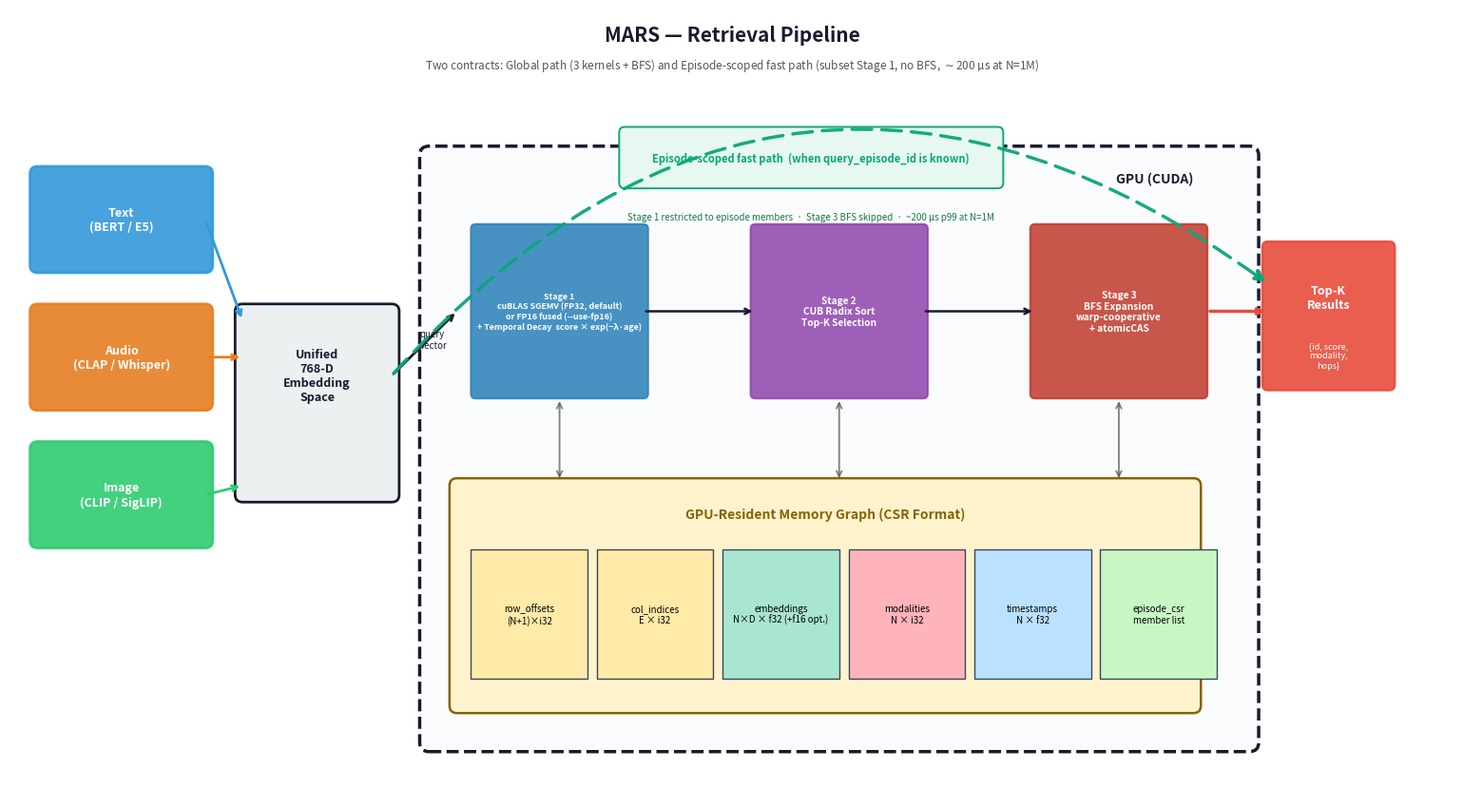

This figure's Python source: (Note: this script raises an exception after producing the figure.)
#!/usr/bin/env python3
"""
Generates publication-quality diagrams for the paper:
  diag_pipeline.png          — full retrieval pipeline architecture
  diag_graph.png             — multimodal NSN graph with cross-modal bridges
  diag_kernels.png           — CUDA kernel dataflow & warp organization
  diag_benchmark.png         — per-stage timing chart (measured GPU)
  diag_scaling.png           — latency vs corpus size with budget lines
  diag_sustained.png         — sustained vs short-run benchmark comparison
  diag_wallclock.png         — wall-clock vs GPU kernel overhead breakdown
  diag_opt_history.png       — optimization progression
  diag_large_scaling.png     — large corpus scaling (50K-1M)
  diag_fp16_comparison.png   — FP32 vs FP16 vs FP16+Graph
  diag_faiss_comparison.png  — FAISS/CAGRA vs MARS comparison
"""
import json
import math
import numpy as np
import matplotlib
matplotlib.use("Agg")
import matplotlib.pyplot as plt
import matplotlib.patches as mpatches
from matplotlib.patches import FancyBboxPatch, FancyArrowPatch, Circle, Rectangle
from matplotlib.lines import Line2D

plt.rcParams.update({
    "font.family": "sans-serif",
    "font.size": 10,
    "figure.dpi": 180,
})

# ─── Color palette ──────────────────────────────────────────────
C_TEXT  = "#3498db"   # blue
C_AUDIO = "#e67e22"   # orange
C_IMAGE = "#2ecc71"   # green
C_HUB   = "#9b59b6"   # purple
C_GPU   = "#1a1a2e"   # near-black
C_ACCENT = "#e74c3c"  # red
C_BG    = "#f8f9fa"

# ════════════════════════════════════════════════════════════════
#  DIAGRAM 1: FULL PIPELINE ARCHITECTURE
# ════════════════════════════════════════════════════════════════
def make_pipeline():
    fig, ax = plt.subplots(figsize=(15.5, 8.6))
    ax.set_xlim(0, 15.5)
    ax.set_ylim(0, 8.6)
    ax.axis("off")

    ax.set_facecolor(C_BG)
    fig.patch.set_facecolor("white")

    # ── Title ──
    ax.text(7.75, 8.25, "MARS — Retrieval Pipeline",
            fontsize=15, fontweight="bold", ha="center", color=C_GPU)
    ax.text(7.75, 7.95,
            "Two contracts: Global path (3 kernels + BFS) and "
            "Episode-scoped fast path (subset Stage 1, no BFS, ${\\sim}$200 µs at N=1M)",
            fontsize=8.5, ha="center", color="#555", style="italic")

    # ── Input modality encoders (left) ──
    encoders = [
        (0.3, 5.8, "Text\n(BERT / E5)",   C_TEXT),
        (0.3, 4.3, "Audio\n(CLAP / Whisper)", C_AUDIO),
        (0.3, 2.8, "Image\n(CLIP / SigLIP)",  C_IMAGE),
    ]
    for x, y, label, color in encoders:
        box = FancyBboxPatch((x, y), 1.8, 1.0,
                              boxstyle="round,pad=0.08",
                              facecolor=color, edgecolor=color,
                              linewidth=2, alpha=0.9)
        ax.add_patch(box)
        ax.text(x + 0.9, y + 0.5, label, ha="center", va="center",
                fontsize=9, fontweight="bold", color="white")

    # Unified embedding space
    ax.add_patch(FancyBboxPatch((2.5, 3.3), 1.6, 2.0,
                  boxstyle="round,pad=0.08",
                  facecolor="#ecf0f1", edgecolor=C_GPU, linewidth=2))
    ax.text(3.3, 4.6, "Unified\n768-D\nEmbedding\nSpace",
            ha="center", va="center", fontsize=9, fontweight="bold", color=C_GPU)

    # Arrows encoders → embedding space (all land on the box's vertical span)
    embed_mid_y = 4.3  # vertical center of embedding box
    embed_top   = 5.3
    embed_bot   = 3.3
    for _, y, _, color in encoders:
        src_y = y + 0.5
        # Clamp destination to the embedding box's vertical extent
        dst_y = max(embed_bot + 0.1, min(embed_top - 0.1, src_y))
        ax.annotate("", xy=(2.5, dst_y), xytext=(2.1, src_y),
                    arrowprops=dict(arrowstyle="->", color=color, lw=2))

    # ── GPU boundary ──
    gpu_box = FancyBboxPatch((4.5, 0.6), 8.8, 6.4,
                              boxstyle="round,pad=0.1",
                              facecolor="#fafbfc", edgecolor=C_GPU,
                              linewidth=2.5, linestyle="--")
    ax.add_patch(gpu_box)
    ax.text(12.7, 6.75, "GPU (CUDA)", ha="right", va="center",
            fontsize=10, fontweight="bold", color=C_GPU,
            style="italic")

    # ── Three kernel stages (inside GPU box) ──
    stages = [
        (5.0, 5.2, "Stage 1\ncuBLAS SGEMV (FP32, default)\nor FP16 fused (--use-fp16)\n+ Temporal Decay  score × exp(−λ·age)", "#2980b9"),
        (8.0, 5.2, "Stage 2\nCUB Radix Sort\nTop-K Selection",                        "#8e44ad"),
        (11.0, 5.2, "Stage 3\nBFS Expansion\nwarp-cooperative\n+ atomicCAS",           "#c0392b"),
    ]
    for i, (x, y, label, color) in enumerate(stages):
        box = FancyBboxPatch((x, y - 0.8), 1.8, 1.8,
                              boxstyle="round,pad=0.05",
                              facecolor=color, edgecolor=color,
                              linewidth=1.5, alpha=0.85)
        ax.add_patch(box)
        # Stage-1 label is denser; render at smaller font
        font_sz = 6.4 if i == 0 else 7.3
        ax.text(x + 0.9, y + 0.1, label, ha="center", va="center",
                fontsize=font_sz, fontweight="bold", color="white")
        if i < len(stages) - 1:
            ax.annotate("", xy=(stages[i+1][0], y + 0.1),
                        xytext=(x + 1.8, y + 0.1),
                        arrowprops=dict(arrowstyle="->", color=C_GPU, lw=1.8))

    # From embedding space into first kernel
    ax.annotate("", xy=(4.8, 5.3), xytext=(4.1, 4.6),
                arrowprops=dict(arrowstyle="->", color=C_GPU, lw=2))
    ax.text(4.4, 4.9, "query\nvector", fontsize=7, color=C_GPU, style="italic")

    # ── Episode-scoped fast path ──
    # Green arc: query vector → (over the kernels) → directly to output box
    from matplotlib.patches import FancyArrowPatch as _Arrow
    ep_arrow = _Arrow((4.1, 4.6), (13.5, 5.6),
                      connectionstyle="arc3,rad=-0.45",
                      arrowstyle="-|>",
                      mutation_scale=18, lw=2.5,
                      linestyle=(0, (6, 3)),
                      color="#0CA678", alpha=0.95, zorder=5)
    ax.add_patch(ep_arrow)
    # Label box on the arc (above the kernels)
    ep_label = FancyBboxPatch((6.6, 6.7), 4.0, 0.55,
                              boxstyle="round,pad=0.06",
                              facecolor="#E6F8F0", edgecolor="#0CA678",
                              linewidth=1.4)
    ax.add_patch(ep_label)
    ax.text(8.6, 6.97,
            "Episode-scoped fast path  (when query_episode_id is known)",
            ha="center", va="center", fontsize=8, fontweight="bold",
            color="#0CA678")
    ax.text(8.6, 6.33,
            "Stage 1 restricted to episode members  ·  Stage 3 BFS skipped  ·  ~200 µs p99 at N=1M",
            ha="center", va="center", fontsize=7, color="#1B7A41",
            style="italic")

    # ── GPU-resident memory graph (bottom inside GPU) ──
    mem_box = FancyBboxPatch((4.8, 1.0), 7.9, 2.4,
                              boxstyle="round,pad=0.08",
                              facecolor="#fff3cd", edgecolor="#856404",
                              linewidth=1.8)
    ax.add_patch(mem_box)
    ax.text(8.75, 3.05, "GPU-Resident Memory Graph (CSR Format)",
            ha="center", fontsize=10, fontweight="bold", color="#856404")

    # CSR components — includes episode CSR (drives episode-scoped fast path)
    csr_items = [
        (4.95, 1.3, "row_offsets\n(N+1)×i32",            "#ffeaa7"),
        (6.30, 1.3, "col_indices\nE × i32",              "#ffeaa7"),
        (7.65, 1.3, "embeddings\nN×D × f32 (+f16 opt.)", "#a8e6cf"),
        (9.00, 1.3, "modalities\nN × i32",               "#ffb3ba"),
        (10.35, 1.3, "timestamps\nN × f32",              "#bae1ff"),
        (11.70, 1.3, "episode_csr\nmember list",         "#c8f7c5"),
    ]
    for x, y, label, color in csr_items:
        box = Rectangle((x, y), 1.25, 1.4, facecolor=color,
                        edgecolor="#34495e", linewidth=1)
        ax.add_patch(box)
        ax.text(x + 0.625, y + 0.7, label, ha="center", va="center",
                fontsize=7.0)

    # Arrows from kernels down to memory graph
    for x, _, _, color in stages:
        ax.annotate("", xy=(x + 0.9, 3.45), xytext=(x + 0.9, 4.35),
                    arrowprops=dict(arrowstyle="<->", color="#555555", lw=1.4, alpha=0.7))

    # ── Output (right, outside GPU box) ──
    out_x = 13.5
    out_box = FancyBboxPatch((out_x, 4.5), 1.3, 1.5,
                              boxstyle="round,pad=0.06",
                              facecolor=C_ACCENT, edgecolor=C_ACCENT,
                              linewidth=1.8, alpha=0.9)
    ax.add_patch(out_box)
    ax.text(out_x + 0.65, 5.45, "Top-K\nResults",
            ha="center", va="center", fontsize=9,
            fontweight="bold", color="white")
    ax.text(out_x + 0.65, 4.82, "{id, score,\nmodality,\nhops}",
            ha="center", va="center", fontsize=6.5,
            style="italic", color="white")
    # Arrow from last kernel's right edge to results box
    k4_right = stages[-1][0] + 1.8  # 11.4 + 1.8 = 13.2
    ax.annotate("", xy=(out_x, 5.3), xytext=(k4_right + 0.05, 5.3),
                arrowprops=dict(arrowstyle="-|>", color=C_ACCENT, lw=2.5))

    plt.tight_layout()
    import os
    outdir = os.path.join(os.path.dirname(__file__), "..", "docs")
    plt.savefig(os.path.join(outdir, "diag_pipeline.png"),
                bbox_inches="tight", facecolor="white")
    plt.close()
    print("  ✓ diag_pipeline.png")


# ════════════════════════════════════════════════════════════════
#  DIAGRAM 2: MULTIMODAL GRAPH WITH CROSS-MODAL BRIDGES
# ════════════════════════════════════════════════════════════════
def make_graph():
    fig, ax = plt.subplots(figsize=(12, 9))
    ax.set_xlim(-1.3, 1.3)
    ax.set_ylim(-1.35, 1.35)
    ax.set_aspect("equal")
    ax.axis("off")
    fig.patch.set_facecolor("white")

    ax.text(0, 1.25, "Multimodal Neural Shortcut Network",
            fontsize=15, fontweight="bold", ha="center", color=C_GPU)
    ax.text(0, 1.15, "Ring lattice + skip connections + hubs + cross-modal bridges",
            fontsize=9, ha="center", color="#666", style="italic")

    # 30 nodes placed on a ring, split across modalities
    N = 30
    n_text, n_audio, n_image = 12, 9, 9
    angles = np.linspace(np.pi / 2, np.pi / 2 - 2 * np.pi, N, endpoint=False)
    R = 0.85
    pos = np.array([[R * np.cos(a), R * np.sin(a)] for a in angles])
    mods = ([0] * n_text) + ([1] * n_audio) + ([2] * n_image)
    np.random.seed(3)
    # Shuffle modality labels a bit so we see mixed modalities around the ring
    # but keep clusters
    colors_map = {0: C_TEXT, 1: C_AUDIO, 2: C_IMAGE}

    # ── Edges ──
    def draw_edge(i, j, color, lw=0.8, alpha=0.45, zorder=1, curve=0.0):
        if curve == 0:
            ax.plot([pos[i, 0], pos[j, 0]], [pos[i, 1], pos[j, 1]],
                    color=color, lw=lw, alpha=alpha, zorder=zorder)
        else:
            arr = FancyArrowPatch(pos[i], pos[j],
                                  connectionstyle=f"arc3,rad={curve}",
                                  arrowstyle="-", color=color,
                                  lw=lw, alpha=alpha, zorder=zorder)
            ax.add_patch(arr)

    # Ring (local neighbors k/2 = 3)
    for i in range(N):
        for j in (1, 2, 3):
            draw_edge(i, (i + j) % N, "#95a5a6", lw=0.7, alpha=0.5)

    # Skip connections (powers of 2)
    for lvl in range(2, 5):
        step = 1 << lvl
        for i in range(0, N, step):
            draw_edge(i, (i + step) % N, "#3498db",
                      lw=1.3, alpha=0.55, zorder=2, curve=0.22)

    # Hub nodes at sqrt(N) ≈ 5
    hubs = list(range(0, N, 5))
    for h in hubs:
        for offset in (7, 13, 19):
            t = (h + offset) % N
            draw_edge(h, t, C_HUB, lw=1.1, alpha=0.55, zorder=3, curve=0.4)

    # Cross-modal bridges — each modality group gets 2 bridges to each other
    text_ids  = [i for i in range(N) if mods[i] == 0]
    audio_ids = [i for i in range(N) if mods[i] == 1]
    image_ids = [i for i in range(N) if mods[i] == 2]
    bridges = [
        (text_ids[2], audio_ids[3]),
        (text_ids[5], audio_ids[7]),
        (text_ids[8], image_ids[2]),
        (text_ids[10], image_ids[6]),
        (audio_ids[1], image_ids[4]),
        (audio_ids[5], image_ids[8]),
    ]
    for a, b in bridges:
        draw_edge(a, b, C_ACCENT, lw=2.2, alpha=0.85, zorder=5, curve=0.55)

    # ── Nodes ──
    for i in range(N):
        is_hub = i in hubs
        color = colors_map[mods[i]]
        size = 320 if is_hub else 200
        edge_color = "#f1c40f" if is_hub else "white"
        edge_lw = 2.8 if is_hub else 1.5
        ax.scatter(pos[i, 0], pos[i, 1], s=size, c=color,
                   edgecolors=edge_color, linewidths=edge_lw, zorder=10)
        ax.text(pos[i, 0] * 1.12, pos[i, 1] * 1.12, str(i),
                fontsize=7, ha="center", va="center", color="#333", zorder=11)

    # ── Legend ──
    legend_elements = [
        Line2D([0], [0], marker="o", color="w", label="Text memory",
               markerfacecolor=C_TEXT, markersize=11),
        Line2D([0], [0], marker="o", color="w", label="Audio memory",
               markerfacecolor=C_AUDIO, markersize=11),
        Line2D([0], [0], marker="o", color="w", label="Image memory",
               markerfacecolor=C_IMAGE, markersize=11),
        Line2D([0], [0], marker="o", color="w", label="Hub supernode",
               markerfacecolor="#7f8c8d", markeredgecolor="#f1c40f",
               markeredgewidth=2.5, markersize=13),
        Line2D([0], [0], color="#95a5a6", lw=1.2, label="Ring lattice"),
        Line2D([0], [0], color="#3498db", lw=1.5, label="Skip connection"),
        Line2D([0], [0], color=C_HUB, lw=1.3, label="Hub long-range"),
        Line2D([0], [0], color=C_ACCENT, lw=2.3, label="Cross-modal bridge"),
    ]
    ax.legend(handles=legend_elements, loc="lower center",
              bbox_to_anchor=(0.5, -0.02), ncol=4, fontsize=8,
              frameon=True, facecolor="white", edgecolor="#bdc3c7")

    plt.tight_layout()
    import os
    outdir = os.path.join(os.path.dirname(__file__), "..", "docs")
    plt.savefig(os.path.join(outdir, "diag_graph.png"),
                bbox_inches="tight", facecolor="white")
    plt.close()
    print("  ✓ diag_graph.png")


# ════════════════════════════════════════════════════════════════
#  DIAGRAM 3: CUDA KERNEL DATAFLOW & WARP ORGANIZATION
# ════════════════════════════════════════════════════════════════
def make_kernels():
    fig, ax = plt.subplots(figsize=(14, 9.5))
    ax.set_xlim(0, 14)
    ax.set_ylim(0, 9.5)
    ax.axis("off")
    fig.patch.set_facecolor("white")

    ax.text(7.0, 9.15, "MARS Custom CUDA Kernels — Per-Stage Internals",
            fontsize=15, fontweight="bold", ha="center", color=C_GPU)
    ax.text(7.0, 8.88,
            "Pre-allocated QueryContext  |  Explicit CUDA stream  |  GPU-side seed init",
            fontsize=8.5, ha="center", color="#666", style="italic")
    ax.text(7.0, 8.62,
            "Production default since v0.4: Stage \u2460 is replaced by cuBLAS Sgemv "
            "(or hand-fused FP16, see fig_fp16_crossover); Stages \u2462\u2014\u2464 unchanged",
            fontsize=8, ha="center", color="#1F6FB5", fontweight="bold")

    # ── Kernel 1: Cosine similarity ──
    ax.text(3.2, 8.35, "① Cosine Similarity  (0.017 ms @ N=4K)",
            fontsize=10.5, fontweight="bold", color="#2980b9")
    ax.add_patch(FancyBboxPatch((0.3, 5.4), 6.2, 2.75,
                  boxstyle="round,pad=0.08",
                  facecolor="#e8f4f8", edgecolor="#2980b9", linewidth=1.8))

    for i in range(4):
        for j in range(6):
            x = 0.6 + j * 0.5
            y = 7.3 - i * 0.35
            rect = Rectangle((x, y), 0.42, 0.27,
                             facecolor="#2980b9", alpha=0.85, edgecolor="white")
            ax.add_patch(rect)
    ax.text(0.6, 5.95, "Grid: N blocks", fontsize=8, fontweight="bold", color="#2980b9")
    ax.text(0.6, 5.7, "(one block per memory)", fontsize=7, color="#555")

    ax.text(4.1, 7.65, "Per block:", fontsize=8, color="#333")
    ax.text(4.1, 7.4, "256 threads = 8 warps × 32", fontsize=8, fontweight="bold", color="#333")
    ax.text(4.1, 7.0, "Each thread loads D/256 dims", fontsize=7.5, color="#555")
    ax.text(4.1, 6.75, "→ partial dot product", fontsize=7.5, color="#555")
    ax.text(4.1, 6.50, "→ __shfl_down_sync warp reduce", fontsize=7.5, color="#555")
    ax.text(4.1, 6.25, "→ block-level sum", fontsize=7.5, color="#555")
    ax.text(4.1, 5.92, "→ sim[node_id] = dot(q, emb)", fontsize=7.5, fontweight="bold", color="#2980b9")

    ax.add_patch(Rectangle((0.55, 5.52), 5.7, 0.22, facecolor="#2980b9", alpha=0.3))
    ax.text(3.4, 5.63, "__shfl_down_sync(0xFFFFFFFF, val, offset)",
            fontsize=7.5, ha="center", fontweight="bold", color="#2980b9")

    # ── Kernel 2: Temporal rerank ──
    ax.text(10.5, 8.35, "② Temporal Rerank  (0.008 ms)",
            fontsize=10.5, fontweight="bold", color="#16a085")
    ax.add_patch(FancyBboxPatch((7.0, 7.3), 6.5, 0.85,
                  boxstyle="round,pad=0.06",
                  facecolor="#e8f8f5", edgecolor="#16a085", linewidth=1.8))
    ax.text(10.25, 7.72, "score[i] = sim[i] × exp(−λ · age[i])   |   1 thread per memory   |   O(N)",
            fontsize=7.5, ha="center", fontweight="bold", color="#16a085")

    # ── Kernel 3: Tiled two-pass Top-K ──
    ax.text(10.5, 7.0, "③ Tiled Two-Pass Top-K  (0.41 ms @ N=4K)",
            fontsize=10.5, fontweight="bold", color="#8e44ad")
    ax.add_patch(FancyBboxPatch((7.0, 5.0), 6.5, 1.85,
                  boxstyle="round,pad=0.08",
                  facecolor="#f4ecf7", edgecolor="#8e44ad", linewidth=1.8))

    scores = np.random.default_rng(1).uniform(0.2, 1.0, size=16)
    scores[3] = 0.95; scores[7] = 0.92; scores[11] = 0.88
    for i, s in enumerate(scores):
        x = 7.25 + i * 0.36
        h = 0.35 * s + 0.1
        color = "#e74c3c" if s > 0.85 else "#9b59b6"
        ax.add_patch(Rectangle((x, 6.4), 0.32, h, facecolor=color, alpha=0.85))
    ax.text(10.25, 6.85, "scores[] (length N, partitioned into tiles of 16K)",
            fontsize=7, ha="center", color="#8e44ad", fontweight="bold")

    ax.add_patch(Rectangle((7.4, 5.85), 2.6, 0.42, facecolor="#8e44ad", alpha=0.2,
                            edgecolor="#8e44ad", lw=1))
    ax.text(8.7, 6.06, "Pass 1: per-tile K winners", fontsize=7, ha="center",
            fontweight="bold", color="#8e44ad")
    ax.annotate("", xy=(10.25, 6.06), xytext=(10.05, 6.06),
                arrowprops=dict(arrowstyle="->", color="#8e44ad", lw=1.5))
    ax.add_patch(Rectangle((10.25, 5.85), 2.9, 0.42, facecolor="#e74c3c", alpha=0.2,
                            edgecolor="#c0392b", lw=1))
    ax.text(11.7, 6.06, "Pass 2: merge → final K", fontsize=7, ha="center",
            fontweight="bold", color="#c0392b")

    ax.add_patch(Rectangle((7.8, 5.15), 5.2, 0.55,
                  facecolor="#e74c3c", alpha=0.8, edgecolor="#c0392b", linewidth=1.5))
    ax.text(10.4, 5.42, "TOP-K SEEDS  (K=10)   →   bfs_init_seeds_kernel",
            fontsize=8.5, ha="center", va="center", color="white", fontweight="bold")

    # ── Kernel 4+5: BFS init + expansion ──
    ax.text(7.0, 4.7, "④ GPU-Side BFS Init  +  ⑤ Warp-Cooperative BFS Expansion  (0.085 ms)",
            fontsize=10.5, fontweight="bold", ha="center", color="#c0392b")

    ax.add_patch(FancyBboxPatch((0.3, 0.3), 13.2, 4.1,
                  boxstyle="round,pad=0.08",
                  facecolor="#fdecea", edgecolor="#c0392b", linewidth=1.8))

    # BFS init kernel (new!)
    ax.add_patch(FancyBboxPatch((0.6, 3.3), 4.2, 0.85,
                  boxstyle="round,pad=0.05",
                  facecolor="#f5b041", edgecolor="#e67e22", linewidth=1.5, alpha=0.9))
    ax.text(2.7, 3.85, "bfs_init_seeds_kernel (GPU-side)", fontsize=7.5,
            ha="center", fontweight="bold", color="#7d3c00")
    ax.text(2.7, 3.55, "reads top-K directly on device → populates",
            fontsize=6.5, ha="center", color="#7d3c00")
    ax.text(2.7, 3.35, "frontier[], hop_count[], bfs_score[]",
            fontsize=6.5, ha="center", fontweight="bold", color="#7d3c00")

    ax.annotate("", xy=(5.0, 3.7), xytext=(4.8, 3.7),
                arrowprops=dict(arrowstyle="->", color="#c0392b", lw=2))

    # Frontier nodes
    ax.text(5.3, 4.0, "Frontier:", fontsize=7.5, color="#c0392b", fontweight="bold")
    for i in range(5):
        x = 5.3 + i * 0.55
        ax.add_patch(Circle((x + 0.2, 3.65), 0.2,
                             facecolor="#c0392b", edgecolor="white", lw=1.5))
        ax.text(x + 0.2, 3.65, str(i), fontsize=6, ha="center",
                va="center", color="white", fontweight="bold")

    warp_y = 2.55
    for i in range(5):
        x = 5.3 + i * 0.55 + 0.2
        ax.annotate("", xy=(x, warp_y + 0.35), xytext=(x, 3.42),
                    arrowprops=dict(arrowstyle="->", color="#c0392b", lw=1.2))
        ax.add_patch(Rectangle((x - 0.2, warp_y - 0.15), 0.4, 0.5,
                               facecolor="#c0392b", alpha=0.25,
                               edgecolor="#c0392b", lw=1))
        ax.text(x, warp_y + 0.13, "warp", fontsize=5.5, ha="center",
                color="#c0392b", fontweight="bold")
        ax.text(x, warp_y - 0.05, "32 ln", fontsize=5, ha="center", color="#c0392b")

    ax.text(8.6, 2.7, "each warp's 32 lanes stride through",
            fontsize=7.5, color="#333", style="italic")
    ax.text(8.6, 2.45, "its node's CSR neighbor list",
            fontsize=7.5, color="#333", style="italic")
    ax.text(8.6, 2.15, "for (i = start + lane_id; i < end; i += 32)",
            fontsize=7, color="#333", family="monospace")

    ax.text(0.7, 1.75, "Race-free neighbor claiming:",
            fontsize=7.5, color="#333", fontweight="bold")
    ax.text(0.7, 1.45,
            "  if (atomicCAS(&hop_count[nb], -1, hop+1) == -1) {",
            fontsize=7, family="monospace", color="#2c3e50")
    ax.text(0.7, 1.2,
            "      bfs_score[nb] = max(parent * decay, sim * 0.8);",
            fontsize=7, family="monospace", color="#2c3e50")
    ax.text(0.7, 0.95,
            "      frontier_out[atomicAdd(count, 1)] = nb;",
            fontsize=7, family="monospace", color="#2c3e50")
    ax.text(0.7, 0.7, "  }",
            fontsize=7, family="monospace", color="#2c3e50")

    # Primitives box
    ax.add_patch(FancyBboxPatch((9.5, 0.5), 3.7, 1.55,
                  boxstyle="round,pad=0.06",
                  facecolor="white", edgecolor="#bdc3c7", linewidth=1, alpha=0.9))
    ax.text(11.35, 1.82, "CUDA Primitives Used:", fontsize=7.5,
            ha="center", fontweight="bold", color="#c0392b")
    primitives = [
        "• atomicCAS  (race-free claim)",
        "• atomicAdd  (frontier build)",
        "• __shfl_down_sync  (warp reduce)",
        "• __expf  (temporal decay)",
        "• cudaMemcpyAsync  (H2D query)",
    ]
    for i, prim in enumerate(primitives):
        ax.text(11.35, 1.58 - i * 0.2, prim, fontsize=6.5,
                ha="center", color="#333")

    # Pipeline flow arrows between sections
    ax.annotate("", xy=(7.0, 7.72), xytext=(6.5, 6.8),
                arrowprops=dict(arrowstyle="-|>", color=C_GPU, lw=2, alpha=0.6))
    ax.annotate("", xy=(10.25, 7.25), xytext=(10.25, 6.85),
                arrowprops=dict(arrowstyle="-|>", color=C_GPU, lw=2, alpha=0.6))
    ax.annotate("", xy=(10.4, 5.0), xytext=(10.4, 5.15),
                arrowprops=dict(arrowstyle="-|>", color=C_GPU, lw=2, alpha=0.6))

    fig.subplots_adjust(left=0.02, right=0.98, top=0.98, bottom=0.02)
    import os
    outdir = os.path.join(os.path.dirname(__file__), "..", "docs")
    plt.savefig(os.path.join(outdir, "diag_kernels.png"),
                bbox_inches="tight", facecolor="white")
    plt.close()
    print("  ✓ diag_kernels.png")


# ════════════════════════════════════════════════════════════════
#  DIAGRAM 4: BENCHMARK RESULTS
# ════════════════════════════════════════════════════════════════
def make_benchmark():
    import os
    root = os.path.join(os.path.dirname(__file__), "..")

    measured_path = os.path.join(root, "results", "a100-pcie-40gb-v3", "results.json")
    if not os.path.exists(measured_path):
        measured_path = os.path.join(root, "results", "results.json")
    projected_path = os.path.join(root, "benchmark.json")
    if os.path.exists(measured_path):
        with open(measured_path) as f:
            raw = json.load(f)
        configs = raw["configurations"]
        gpu_name = raw["device"]["name"]
        sizes = [c["N"] for c in configs]
        sim  = [c["avg_latency_ms"]["similarity"] for c in configs]
        rer  = [c["avg_latency_ms"]["rerank"]     for c in configs]
        topk = [c["avg_latency_ms"]["topk"]       for c in configs]
        bfs  = [c["avg_latency_ms"]["bfs"]        for c in configs]
        totals = [c["avg_latency_ms"]["total"]    for c in configs]
        qps_vals = [c["throughput_qps"]           for c in configs]
        label_prefix = f"Measured on {gpu_name}"
        y_label = f"Measured Latency (ms, {gpu_name})"
    else:
        with open(projected_path) as f:
            results = json.load(f)
        sizes  = [r["N"] for r in results]
        sim    = [r["gpu_est"]["similarity"] for r in results]
        rer    = [r["gpu_est"]["rerank"]     for r in results]
        topk   = [r["gpu_est"]["topk"]       for r in results]
        bfs    = [r["gpu_est"]["bfs"]        for r in results]
        totals = [r["gpu_est"]["total"]      for r in results]
        qps_vals = [1000.0 / t for t in totals]
        label_prefix = "Projected (A100)"
        y_label = "Projected GPU Latency (ms, A100)"

    fig, axes = plt.subplots(1, 2, figsize=(13, 5.5))
    fig.patch.set_facecolor("white")

    ax = axes[0]
    x = np.arange(len(sizes))
    width = 0.6
    ax.bar(x, sim,  width, label="Cosine Similarity", color="#2980b9")
    ax.bar(x, rer,  width, bottom=sim, label="Temporal Rerank", color="#16a085")
    bot2 = [a + b for a, b in zip(sim, rer)]
    ax.bar(x, topk, width, bottom=bot2, label="Top-K Selection", color="#8e44ad")
    bot3 = [a + b for a, b in zip(bot2, topk)]
    ax.bar(x, bfs,  width, bottom=bot3, label="BFS Expansion", color="#c0392b")

    ax.set_xticks(x)
    ax.set_xticklabels([f"{s:,}" for s in sizes])
    ax.set_xlabel("Memory Corpus Size (nodes)")
    ax.set_ylabel(y_label)
    ax.set_title("Per-Stage Pipeline Latency", fontweight="bold")
    ax.legend(loc="upper left", fontsize=8, framealpha=0.95)
    ax.grid(axis="y", alpha=0.3)
    ax.set_axisbelow(True)

    for i, t in enumerate(totals):
        ax.text(i, t + max(totals) * 0.02, f"{t:.2f}ms",
                ha="center", fontsize=8, fontweight="bold", color="#333")

    ax = axes[1]
    bars = ax.bar(x, qps_vals, width, color="#1a1a2e",
                  edgecolor="#f1c40f", linewidth=1.5)
    ax.set_xticks(x)
    ax.set_xticklabels([f"{s:,}" for s in sizes])
    ax.set_xlabel("Memory Corpus Size (nodes)")
    ax.set_ylabel("Throughput (queries / second)")
    ax.set_title("Retrieval Throughput", fontweight="bold")
    ax.grid(axis="y", alpha=0.3)
    ax.set_axisbelow(True)

    for i, q in enumerate(qps_vals):
        ax.text(i, q + max(qps_vals) * 0.015, f"{int(q):,}",
                ha="center", fontsize=9, fontweight="bold", color="#c0392b")

    plt.tight_layout()
    outdir = os.path.join(os.path.dirname(__file__), "..", "docs")
    plt.savefig(os.path.join(outdir, "diag_benchmark.png"),
                bbox_inches="tight", facecolor="white")
    plt.close()
    print("  ✓ diag_benchmark.png")


# ════════════════════════════════════════════════════════════════
#  DIAGRAM 5: SCALING SWEEP — LATENCY VS CORPUS SIZE
# ════════════════════════════════════════════════════════════════
def make_scaling():
    import os
    root = os.path.join(os.path.dirname(__file__), "..")
    results_dir = os.path.join(root, "results", "a100-pcie-40gb-v3")
    if not os.path.isdir(results_dir):
        results_dir = os.path.join(root, "results")

    corpus_sizes = [1000, 5000, 10000, 20000, 50000]
    labels = ["1K", "5K", "10K", "20K", "50K"]
    files = [f"scale_{l.lower()}.json" for l in labels]

    wall_p50, wall_p99, gpu_p99, overhead = [], [], [], []
    for fname in files:
        path = os.path.join(results_dir, fname)
        if not os.path.exists(path):
            print(f"  ⚠ {fname} not found, skipping scaling chart")
            return
        with open(path) as f:
            d = json.load(f)
        wall_p50.append(d["wall_latency_ms"]["p50"])
        wall_p99.append(d["wall_latency_ms"]["p99"])
        gpu_p99.append(d["gpu_kernel_ms"]["p99"])
        overhead.append(d["wall_latency_ms"]["p99"] - d["gpu_kernel_ms"]["p99"])

    fig, (ax1, ax2) = plt.subplots(1, 2, figsize=(13, 5.5))
    fig.patch.set_facecolor("white")

    x = np.arange(len(corpus_sizes))

    # Left: latency curves
    ax1.plot(x, wall_p99, "o-", color="#c0392b", lw=2.5, markersize=8,
             label="Wall-clock p99", zorder=5)
    ax1.plot(x, gpu_p99, "s--", color="#2980b9", lw=2, markersize=7,
             label="GPU kernel p99", zorder=5)
    ax1.plot(x, wall_p50, "^:", color="#7f8c8d", lw=1.5, markersize=6,
             label="Wall-clock p50", zorder=4)

    ax1.axhline(y=1.0, color="#e74c3c", linestyle="-", lw=1.5, alpha=0.7,
                label="1 ms budget (AV/Robot)")
    ax1.axhspan(0, 1.0, alpha=0.06, color="#2ecc71")
    ax1.axhspan(1.0, 3.0, alpha=0.04, color="#e74c3c")

    for i, (w, g) in enumerate(zip(wall_p99, gpu_p99)):
        ax1.annotate(f"{w:.2f}", (x[i], w), textcoords="offset points",
                     xytext=(0, 10), ha="center", fontsize=7.5,
                     fontweight="bold", color="#c0392b")
        ax1.annotate(f"{g:.2f}", (x[i], g), textcoords="offset points",
                     xytext=(0, -14), ha="center", fontsize=7.5,
                     color="#2980b9")

    ax1.fill_between(x, gpu_p99, wall_p99, alpha=0.12, color="#e67e22",
                     label="Launch overhead")

    ax1.set_xticks(x)
    ax1.set_xticklabels([f"{s:,}" for s in corpus_sizes])
    ax1.set_xlabel("Corpus Size (memories)")
    ax1.set_ylabel("Latency (ms)")
    ax1.set_title("Latency Scaling at 60 Hz (15s sustained)", fontweight="bold")
    ax1.legend(loc="upper left", fontsize=7.5, framealpha=0.95)
    ax1.grid(axis="y", alpha=0.3)
    ax1.set_axisbelow(True)
    ax1.set_ylim(0, max(wall_p99) * 1.15)

    # Right: overhead breakdown (stacked bars)
    ax2.bar(x, gpu_p99, 0.55, label="GPU kernel", color="#2980b9", alpha=0.85)
    ax2.bar(x, overhead, 0.55, bottom=gpu_p99, label="Launch overhead",
            color="#e67e22", alpha=0.85)

    ax2.axhline(y=1.0, color="#e74c3c", linestyle="-", lw=1.5, alpha=0.7)
    ax2.text(len(x) - 0.5, 1.05, "1 ms budget", fontsize=7.5, color="#e74c3c",
             ha="right")

    for i, (g, o) in enumerate(zip(gpu_p99, overhead)):
        total = g + o
        ax2.text(i, total + 0.04, f"{o:.2f}",
                 ha="center", fontsize=7.5, color="#e67e22", fontweight="bold")
        ax2.text(i, g / 2, f"{g:.2f}",
                 ha="center", fontsize=7.5, color="white", fontweight="bold")

    ax2.set_xticks(x)
    ax2.set_xticklabels([f"{s:,}" for s in corpus_sizes])
    ax2.set_xlabel("Corpus Size (memories)")
    ax2.set_ylabel("p99 Latency (ms)")
    ax2.set_title("Overhead Breakdown (wall = GPU + launch)", fontweight="bold")
    ax2.legend(loc="upper left", fontsize=8, framealpha=0.95)
    ax2.grid(axis="y", alpha=0.3)
    ax2.set_axisbelow(True)
    ax2.set_ylim(0, max(wall_p99) * 1.15)

    plt.tight_layout()
    outdir = os.path.join(os.path.dirname(__file__), "..", "docs")
    plt.savefig(os.path.join(outdir, "diag_scaling.png"),
                bbox_inches="tight", facecolor="white")
    plt.close()
    print("  ✓ diag_scaling.png")


# ════════════════════════════════════════════════════════════════
#  DIAGRAM 6: SUSTAINED VS SHORT-RUN COMPARISON
# ════════════════════════════════════════════════════════════════
def make_sustained():
    import os
    root = os.path.join(os.path.dirname(__file__), "..")
    results_dir = os.path.join(root, "results", "a100-pcie-40gb-v3")
    if not os.path.isdir(results_dir):
        results_dir = os.path.join(root, "results")

    workloads = [
        {"name": "AV\n60 Hz",    "short": "bench_av.json",    "long": "sustained_av_30s.json",
         "budget": 1.0, "short_n": "2.4K", "long_n": "5K"},
        {"name": "Robot\n1 kHz",  "short": "bench_robot.json",  "long": "sustained_robot_15s.json",
         "budget": 1.0, "short_n": "6K",   "long_n": "10K"},
        {"name": "AR/VR\n90 Hz",  "short": "bench_ar.json",    "long": "sustained_ar_30s.json",
         "budget": 5.0, "short_n": "20K",  "long_n": "50K"},
        {"name": "Voice\n30 Hz",  "short": "bench_voice.json",  "long": "sustained_voice_30s.json",
         "budget": 20.0, "short_n": "3K",  "long_n": "10K"},
    ]

    short_wall, long_wall, short_gpu, long_gpu, budgets = [], [], [], [], []
    names, short_ns, long_ns = [], [], []
    for w in workloads:
        sp = os.path.join(results_dir, w["short"])
        lp = os.path.join(results_dir, w["long"])
        if not os.path.exists(sp) or not os.path.exists(lp):
            print(f"  ⚠ Missing {w['short']} or {w['long']}, skipping sustained chart")
            return
        with open(sp) as f:
            sd = json.load(f)
        with open(lp) as f:
            ld = json.load(f)
        short_wall.append(sd["wall_latency_ms"]["p99"])
        long_wall.append(ld["wall_latency_ms"]["p99"])
        short_gpu.append(sd["gpu_kernel_ms"]["p99"])
        long_gpu.append(ld["gpu_kernel_ms"]["p99"])
        budgets.append(w["budget"])
        names.append(w["name"])
        short_ns.append(w["short_n"])
        long_ns.append(w["long_n"])

    fig, ax = plt.subplots(figsize=(11, 6))
    fig.patch.set_facecolor("white")

    x = np.arange(len(workloads))
    width = 0.18

    bars1 = ax.bar(x - 1.5 * width, short_gpu, width, label=f"Short-run GPU p99",
                   color="#2980b9", alpha=0.7, edgecolor="#2471a3", linewidth=1)
    bars2 = ax.bar(x - 0.5 * width, short_wall, width, label=f"Short-run wall p99",
                   color="#2980b9", alpha=0.95, edgecolor="#1a5276", linewidth=1)
    bars3 = ax.bar(x + 0.5 * width, long_gpu, width, label=f"Sustained GPU p99",
                   color="#e67e22", alpha=0.7, edgecolor="#ca6f1e", linewidth=1)
    bars4 = ax.bar(x + 1.5 * width, long_wall, width, label=f"Sustained wall p99",
                   color="#e67e22", alpha=0.95, edgecolor="#a04000", linewidth=1)

    for i, b in enumerate(budgets):
        bx = x[i]
        ax.plot([bx - 2.2 * width, bx + 2.2 * width], [b, b],
                color="#e74c3c", lw=2, zorder=10)
        if i == 0:
            ax.plot([], [], color="#e74c3c", lw=2, label="Deadline budget")

    def annotate_bars(bars):
        for bar in bars:
            h = bar.get_height()
            ax.text(bar.get_x() + bar.get_width() / 2, h + 0.02,
                    f"{h:.2f}", ha="center", va="bottom", fontsize=6.5,
                    fontweight="bold", rotation=45)
    annotate_bars(bars1)
    annotate_bars(bars2)
    annotate_bars(bars3)
    annotate_bars(bars4)

    # Corpus size annotations
    for i in range(len(workloads)):
        ax.text(x[i] - width, -0.18, f"N={short_ns[i]}", ha="center",
                fontsize=7, color="#2980b9", fontweight="bold",
                transform=ax.get_xaxis_transform())
        ax.text(x[i] + width, -0.18, f"N={long_ns[i]}", ha="center",
                fontsize=7, color="#e67e22", fontweight="bold",
                transform=ax.get_xaxis_transform())

    ax.set_xticks(x)
    ax.set_xticklabels(names, fontsize=9)
    ax.set_ylabel("p99 Latency (ms)")
    ax.set_title("Short-Run vs Sustained Benchmarks — A100 PCIE", fontweight="bold",
                 fontsize=13)
    ax.legend(loc="upper right", fontsize=8, framealpha=0.95)
    ax.grid(axis="y", alpha=0.3)
    ax.set_axisbelow(True)

    max_val = max(max(short_wall), max(long_wall), max(budgets[:2]))
    ax.set_ylim(0, max_val * 1.35)

    fig.subplots_adjust(bottom=0.18)
    outdir = os.path.join(os.path.dirname(__file__), "..", "docs")
    plt.savefig(os.path.join(outdir, "diag_sustained.png"),
                bbox_inches="tight", facecolor="white")
    plt.close()
    print("  ✓ diag_sustained.png")


# ════════════════════════════════════════════════════════════════
#  DIAGRAM 7: WALL-CLOCK VS GPU KERNEL ACROSS ALL WORKLOADS
# ════════════════════════════════════════════════════════════════
def make_wallclock():
    import os
    root = os.path.join(os.path.dirname(__file__), "..")
    results_dir = os.path.join(root, "results", "a100-pcie-40gb-v3")
    if not os.path.isdir(results_dir):
        results_dir = os.path.join(root, "results")

    benchmarks = [
        {"name": "AV\n2.4K / 60Hz",      "file": "bench_av.json",             "budget": 1.0},
        {"name": "AV 30s\n5K / 60Hz",     "file": "sustained_av_30s.json",     "budget": 1.0},
        {"name": "Robot\n6K / 1kHz",       "file": "bench_robot.json",          "budget": 1.0},
        {"name": "Robot 15s\n10K / 1kHz",  "file": "sustained_robot_15s.json",  "budget": 1.0},
        {"name": "AR\n20K / 90Hz",         "file": "bench_ar.json",             "budget": 5.0},
        {"name": "AR 30s\n50K / 90Hz",     "file": "sustained_ar_30s.json",     "budget": 5.0},
        {"name": "Voice\n3K / 30Hz",       "file": "bench_voice.json",          "budget": 20.0},
        {"name": "Voice 30s\n10K / 30Hz",  "file": "sustained_voice_30s.json",  "budget": 20.0},
    ]

    gpu_vals, overhead_vals, budgets_vals, names_list = [], [], [], []
    verdicts = []
    for b in benchmarks:
        path = os.path.join(results_dir, b["file"])
        if not os.path.exists(path):
            print(f"  ⚠ {b['file']} not found, skipping wallclock chart")
            return
        with open(path) as f:
            d = json.load(f)
        gpu = d["gpu_kernel_ms"]["p99"]
        wall = d["wall_latency_ms"]["p99"]
        gpu_vals.append(gpu)
        overhead_vals.append(wall - gpu)
        budgets_vals.append(b["budget"])
        names_list.append(b["name"])
        verdicts.append(wall <= b["budget"])

    fig, ax = plt.subplots(figsize=(14, 6))
    fig.patch.set_facecolor("white")

    x = np.arange(len(benchmarks))
    width = 0.55

    ax.bar(x, gpu_vals, width, label="GPU kernel p99",
           color="#2980b9", alpha=0.9)
    ax.bar(x, overhead_vals, width, bottom=gpu_vals,
           label="Host overhead (launch + sync)",
           color="#e67e22", alpha=0.85)

    max_bar = max(g + o for g, o in zip(gpu_vals, overhead_vals))
    y_cap = max_bar * 1.35

    for i in range(len(benchmarks)):
        total = gpu_vals[i] + overhead_vals[i]
        color = "#2ecc71" if verdicts[i] else "#e74c3c"
        marker = "PASS" if verdicts[i] else "FAIL"
        ax.text(i, total + y_cap * 0.02, f"{total:.2f}\n{marker}",
                ha="center", fontsize=7, fontweight="bold", color=color)

    seen_budgets = set()
    for i, b in enumerate(budgets_vals):
        if b not in seen_budgets:
            start = i
            end = i
            while end + 1 < len(budgets_vals) and budgets_vals[end + 1] == b:
                end += 1
            if b <= y_cap:
                ax.plot([start - 0.4, end + 0.4], [b, b],
                        color="#e74c3c", lw=2, linestyle="--", zorder=10)
                ax.text(end + 0.4, b + y_cap * 0.01, f"{b:.0f} ms",
                        fontsize=7.5, color="#e74c3c", fontweight="bold", va="bottom")
            else:
                mid = (start + end) / 2
                ax.annotate(f"budget: {b:.0f} ms ↑",
                            xy=(mid, y_cap * 0.95), ha="center",
                            fontsize=7.5, color="#e74c3c", fontweight="bold")
            seen_budgets.add(b)

    ax.set_xticks(x)
    ax.set_xticklabels(names_list, fontsize=7.5)
    ax.set_ylabel("p99 Latency (ms)")
    ax.set_title("Wall-Clock Latency Breakdown — All Benchmarks on A100 PCIE",
                 fontweight="bold", fontsize=13)
    ax.legend(loc="upper left", fontsize=9, framealpha=0.95)
    ax.grid(axis="y", alpha=0.3)
    ax.set_axisbelow(True)
    ax.set_ylim(0, y_cap)

    fig.subplots_adjust(bottom=0.18)
    outdir = os.path.join(os.path.dirname(__file__), "..", "docs")
    plt.savefig(os.path.join(outdir, "diag_wallclock.png"),
                bbox_inches="tight", facecolor="white")
    plt.close()
    print("  ✓ diag_wallclock.png")


def make_opt_history():
    """Optimization history: rounds 1-3 + current for AV and Robot."""
    fig, axes = plt.subplots(1, 2, figsize=(14, 5))

    versions = ["Round 1\n(baseline)", "Round 2\n(targeted)", "Round 3\n(device)", "MARS\n(current)"]
    x = np.arange(len(versions))
    bar_w = 0.35

    # AV benchmark (N=2.4K, budget 1.0 ms)
    av_gpu  = [0.93, 0.74, 0.68, 0.10]
    av_wall = [1.41, 0.96, 0.87, 0.26]

    ax = axes[0]
    ax.bar(x - bar_w/2, av_gpu,  bar_w, label="GPU kernel p99", color="#3498db", alpha=0.85)
    ax.bar(x + bar_w/2, av_wall, bar_w, label="Wall-clock p99", color="#e67e22", alpha=0.85)
    ax.axhline(y=1.0, color="#e74c3c", linestyle="--", linewidth=1.5, label="1 ms budget")
    ax.set_xticks(x)
    ax.set_xticklabels(versions, fontsize=9)
    ax.set_ylabel("p99 Latency (ms)")
    ax.set_title("AV Perception (60 Hz, N=2.4K)", fontweight="bold")
    ax.legend(fontsize=8)
    ax.set_ylim(0, 1.8)
    ax.grid(axis="y", alpha=0.3)
    ax.set_axisbelow(True)

    for i, (g, w) in enumerate(zip(av_gpu, av_wall)):
        ax.text(i - bar_w/2, g + 0.03, f"{g:.2f}", ha="center", fontsize=8, fontweight="bold")
        color = "#27ae60" if w <= 1.0 else "#e74c3c"
        ax.text(i + bar_w/2, w + 0.03, f"{w:.2f}", ha="center", fontsize=8,
                fontweight="bold", color=color)

    ax.annotate("FAIL", xy=(0 + bar_w/2, av_wall[0]), xytext=(0.6, 1.55),
                fontsize=9, color="#e74c3c", fontweight="bold",
                arrowprops=dict(arrowstyle="->", color="#e74c3c", lw=1.2))
    ax.annotate("PASS", xy=(1 + bar_w/2, av_wall[1]), xytext=(1.6, 1.15),
                fontsize=9, color="#27ae60", fontweight="bold",
                arrowprops=dict(arrowstyle="->", color="#27ae60", lw=1.2))

    # Robot benchmark (N=6K, budget 1.0 ms)
    robot_gpu  = [0.74, 1.09, 0.69, 0.17]
    robot_wall = [1.12, 1.21, 0.76, 0.34]

    ax = axes[1]
    ax.bar(x - bar_w/2, robot_gpu,  bar_w, label="GPU kernel p99", color="#3498db", alpha=0.85)
    ax.bar(x + bar_w/2, robot_wall, bar_w, label="Wall-clock p99", color="#e67e22", alpha=0.85)
    ax.axhline(y=1.0, color="#e74c3c", linestyle="--", linewidth=1.5, label="1 ms budget")
    ax.set_xticks(x)
    ax.set_xticklabels(versions, fontsize=9)
    ax.set_ylabel("p99 Latency (ms)")
    ax.set_title("Robot Episodic (1 kHz, N=6K)", fontweight="bold")
    ax.legend(fontsize=8)
    ax.set_ylim(0, 1.8)
    ax.grid(axis="y", alpha=0.3)
    ax.set_axisbelow(True)

    for i, (g, w) in enumerate(zip(robot_gpu, robot_wall)):
        ax.text(i - bar_w/2, g + 0.03, f"{g:.2f}", ha="center", fontsize=8, fontweight="bold")
        color = "#27ae60" if w <= 1.0 else "#e74c3c"
        ax.text(i + bar_w/2, w + 0.03, f"{w:.2f}", ha="center", fontsize=8,
                fontweight="bold", color=color)

    ax.annotate("regression", xy=(1 - bar_w/2, robot_gpu[1]), xytext=(0.5, 1.50),
                fontsize=8, color="#e74c3c", fontweight="bold",
                arrowprops=dict(arrowstyle="->", color="#e74c3c", lw=1.2))
    ax.annotate("PASS", xy=(2 + bar_w/2, robot_wall[2]), xytext=(2.35, 0.45),
                fontsize=9, color="#27ae60", fontweight="bold",
                arrowprops=dict(arrowstyle="->", color="#27ae60", lw=1.2))

    import os
    fig.suptitle("Optimization Progression: Four Rounds on A100",
                 fontweight="bold", fontsize=14, y=1.02)
    fig.tight_layout()
    outdir = os.path.join(os.path.dirname(__file__), "..", "docs")
    plt.savefig(os.path.join(outdir, "diag_opt_history.png"),
                bbox_inches="tight", facecolor="white")
    plt.close()
    print("  ✓ diag_opt_history.png")


# ════════════════════════════════════════════════════════════════
#  DIAGRAM 9: LARGE CORPUS SCALING (FP16+Graph)
# ════════════════════════════════════════════════════════════════
def make_large_scaling():
    """Large corpus scaling: 50K to 1M on RTX 5060 Ti and A100 SXM4."""
    import os
    root = os.path.join(os.path.dirname(__file__), "..")

    corpus_sizes = [50000, 100000, 200000, 500000, 1000000]
    labels = ["50K", "100K", "200K", "500K", "1M"]

    # RTX 5060 Ti results
    rtx_dir = os.path.join(root, "results", "rtx5060ti-v4")
    a100_dir = os.path.join(root, "results", "a100-sxm4-80gb-v4")

    def load_large(results_dir, sizes):
        p99s = []
        fnames = ["large_50k.json", "large_100k.json", "large_200k.json",
                   "large_500k.json", "large_1m.json"]
        for fname in fnames:
            path = os.path.join(results_dir, fname)
            if not os.path.exists(path):
                p99s.append(None)
                continue
            with open(path) as f:
                d = json.load(f)
            p99s.append(d["wall_latency_ms"]["p99"])
        return p99s

    rtx_p99 = load_large(rtx_dir, corpus_sizes)
    a100_p99 = load_large(a100_dir, corpus_sizes)

    if all(v is None for v in rtx_p99) and all(v is None for v in a100_p99):
        print("  ⚠ No large corpus results found, skipping")
        return

    fig, (ax1, ax2) = plt.subplots(1, 2, figsize=(13, 5.5))
    fig.patch.set_facecolor("white")

    x = np.arange(len(corpus_sizes))
    bar_w = 0.35

    # Left: line chart
    if any(v is not None for v in rtx_p99):
        vals = [v if v is not None else 0 for v in rtx_p99]
        ax1.plot(x, vals, "o-", color="#2ecc71", lw=2.5, markersize=8,
                 label="RTX 5060 Ti ($449)", zorder=5)
        for i, v in enumerate(vals):
            if v > 0:
                ax1.annotate(f"{v:.1f}", (i, v), textcoords="offset points",
                             xytext=(0, 10), ha="center", fontsize=8,
                             fontweight="bold", color="#2ecc71")

    if any(v is not None for v in a100_p99):
        vals = [v if v is not None else 0 for v in a100_p99]
        ax1.plot(x, vals, "s-", color="#3498db", lw=2.5, markersize=8,
                 label="A100 SXM4 ($15K)", zorder=5)
        for i, v in enumerate(vals):
            if v > 0:
                ax1.annotate(f"{v:.1f}", (i, v), textcoords="offset points",
                             xytext=(0, -15), ha="center", fontsize=8,
                             fontweight="bold", color="#3498db")

    ax1.set_xticks(x)
    ax1.set_xticklabels(labels)
    ax1.set_xlabel("Corpus Size (memories)")
    ax1.set_ylabel("Wall-clock p99 Latency (ms)")
    ax1.set_title("Large Corpus Scaling (FP16 + CUDA Graph, 60 Hz)",
                  fontweight="bold")
    ax1.legend(fontsize=9)
    ax1.grid(axis="y", alpha=0.3)
    ax1.set_axisbelow(True)

    # Right: bar chart comparison at 1M
    gpus = ["RTX 5060 Ti\n($449)", "A100 SXM4\n($15K)"]
    vals_1m = [rtx_p99[-1] or 0, a100_p99[-1] or 0]
    colors = ["#2ecc71", "#3498db"]
    bars = ax2.bar(gpus, vals_1m, color=colors, alpha=0.85, width=0.5)
    for bar, v in zip(bars, vals_1m):
        ax2.text(bar.get_x() + bar.get_width()/2, bar.get_height() + 0.15,
                 f"{v:.1f} ms", ha="center", fontsize=11, fontweight="bold")
    ax2.set_ylabel("Wall-clock p99 Latency (ms)")
    ax2.set_title("1M Memories — GPU Comparison", fontweight="bold")
    ax2.grid(axis="y", alpha=0.3)
    ax2.set_axisbelow(True)

    fig.tight_layout()
    outdir = os.path.join(os.path.dirname(__file__), "..", "docs")
    plt.savefig(os.path.join(outdir, "diag_large_scaling.png"),
                bbox_inches="tight", facecolor="white")
    plt.close()
    print("  ✓ diag_large_scaling.png")


# ════════════════════════════════════════════════════════════════
#  DIAGRAM 10: FP16 vs FP32 A/B COMPARISON
# ════════════════════════════════════════════════════════════════
def make_fp16_comparison():
    """FP32 vs FP16 vs FP16+Graph at N=10K and N=50K across GPUs."""
    import os
    root = os.path.join(os.path.dirname(__file__), "..")

    gpu_dirs = {
        "A100 PCIE":   os.path.join(root, "results", "a100-pcie-40gb-v4"),
        "A100 SXM4":   os.path.join(root, "results", "a100-sxm4-80gb-v4"),
        "RTX 5060 Ti": os.path.join(root, "results", "rtx5060ti-v4"),
    }

    configs = [
        ("FP32",       "fp32_50k.json"),
        ("FP16",       "fp16_50k.json"),
        ("FP16+Graph", "fp16_graph_50k.json"),
    ]

    fig, ax = plt.subplots(figsize=(10, 5.5))
    fig.patch.set_facecolor("white")

    gpu_colors = {"A100 PCIE": "#e74c3c", "A100 SXM4": "#3498db", "RTX 5060 Ti": "#2ecc71"}
    bar_w = 0.25
    x = np.arange(len(configs))

    for gi, (gpu_name, gpu_dir) in enumerate(gpu_dirs.items()):
        vals = []
        for cfg_name, fname in configs:
            path = os.path.join(gpu_dir, fname)
            if os.path.exists(path):
                with open(path) as f:
                    d = json.load(f)
                vals.append(d["wall_latency_ms"]["p99"])
            else:
                vals.append(0)

        if all(v == 0 for v in vals):
            continue

        offset = (gi - 1) * bar_w
        bars = ax.bar(x + offset, vals, bar_w, label=gpu_name,
                      color=gpu_colors[gpu_name], alpha=0.85)
        for bar, v in zip(bars, vals):
            if v > 0:
                ax.text(bar.get_x() + bar.get_width()/2, bar.get_height() + 0.02,
                        f"{v:.2f}", ha="center", fontsize=7, fontweight="bold")

    ax.set_xticks(x)
    ax.set_xticklabels([c[0] for c in configs])
    ax.set_ylabel("Wall-clock p99 Latency (ms)")
    ax.set_title("FP32 vs FP16 vs FP16+Graph — N=50K, 60 Hz", fontweight="bold")
    ax.legend(fontsize=9)
    ax.grid(axis="y", alpha=0.3)
    ax.set_axisbelow(True)

    fig.tight_layout()
    outdir = os.path.join(os.path.dirname(__file__), "..", "docs")
    plt.savefig(os.path.join(outdir, "diag_fp16_comparison.png"),
                bbox_inches="tight", facecolor="white")
    plt.close()
    print("  ✓ diag_fp16_comparison.png")


# ════════════════════════════════════════════════════════════════
#  DIAGRAM 11: FAISS / CAGRA COMPARISON
# ════════════════════════════════════════════════════════════════
def make_faiss_comparison():
    """Grouped bar chart: FAISS Flat, FAISS IVF, cuVS CAGRA, MARS Global,
    MARS Episode-scoped across corpus sizes.

    Refreshed 2026-04-17 from the paired A100 head-to-head benchmark
    (`results/competitors_20260417/`). Authoritative paper-quality
    version is `scripts/generate_competitor_figures.py` →
    `paper/figures/fig_competitors.{pdf,png}`; this docs PNG is the
    long-form variant including N=2.4K and the MARS Episode-scoped row.
    """
    import os

    corpus_labels = ["N=10K", "N=100K", "N=1M"]

    # Wall-clock p99 ms — A100 SXM4 40GB, paired RNG seed=2026, D=768.
    # Source: results/competitors_20260417/{faiss,cuvs_cagra,mars}/...
    faiss_flat       = [0.18, 0.78, 6.64]
    faiss_ivf        = [0.45, 0.60, 1.42]
    cagra            = [3.32, 3.23, 3.25]
    mars_global_fp32 = [0.47, 0.67, 2.51]
    mars_global_fp16 = [0.28, 0.66, 3.73]
    mars_ep          = [0.19, 0.20, 0.20]

    systems = [
        ("FAISS Flat-GPU",       faiss_flat,       "#e74c3c"),
        ("FAISS IVF-GPU",        faiss_ivf,        "#e67e22"),
        ("cuVS CAGRA",           cagra,            "#9b59b6"),
        ("MARS Global FP32",     mars_global_fp32, "#3498db"),
        ("MARS Global FP16",     mars_global_fp16, "#74b9ff"),
        ("MARS Episode-scoped",  mars_ep,          "#2ecc71"),
    ]

    n_groups = len(corpus_labels)
    n_bars = len(systems)
    bar_w = 0.13
    x = np.arange(n_groups)

    fig, ax = plt.subplots(figsize=(11, 6))
    fig.patch.set_facecolor("white")

    for si, (name, vals, color) in enumerate(systems):
        offset = (si - (n_bars - 1) / 2) * bar_w
        is_winner = (name == "MARS Episode-scoped")
        bars = ax.bar(x + offset, vals, bar_w, label=name, color=color,
                      alpha=0.92,
                      edgecolor="#1B7A41" if is_winner else "white",
                      linewidth=1.4 if is_winner else 0.5,
                      zorder=3 if is_winner else 2)
        for bar, v in enumerate(vals):
            bx = x[bar] + offset
            ax.text(bx, vals[bar] * 1.06, f"{vals[bar]:.2f}",
                    ha="center", va="bottom", fontsize=6.8,
                    fontweight="bold", color=color, rotation=90)

    ax.axhline(1.0, color="#c0392b", ls="--", lw=1.4, alpha=0.85, zorder=1,
               label="1 ms AV deadline")
    ax.set_yscale("log")
    ax.set_xticks(x)
    ax.set_xticklabels(corpus_labels, fontsize=10)
    ax.set_xlabel("Corpus size on the kids-ball multimodal contract")
    ax.set_ylabel("Single-query p99 latency (ms, log scale)")
    ax.set_title("Same-hardware head-to-head \u2014 A100 SXM4 40GB, D=768, paired RNG seed=2026\n"
                 "MARS Episode-scoped is Pareto-dominant: faster than every baseline at perfect cross-modal recall",
                 fontweight="bold", fontsize=11)
    ax.set_ylim(0.10, 12.0)
    ax.legend(fontsize=9, framealpha=0.95, ncol=2, loc="upper left",
              columnspacing=0.8)
    ax.grid(axis="y", alpha=0.3)
    ax.set_axisbelow(True)

    # Note about feature difference
    ax.text(0.99, 0.99,
            "MARS adds: temporal decay + cross-modal bridges + episode scope",
            transform=ax.transAxes, ha="right", va="top",
            fontsize=8.5, style="italic", color="#555",
            bbox=dict(boxstyle="round,pad=0.3", facecolor="#f0f0f0",
                      edgecolor="#ccc", alpha=0.9))

    fig.tight_layout()
    outdir = os.path.join(os.path.dirname(__file__), "..", "docs")
    plt.savefig(os.path.join(outdir, "diag_faiss_comparison.png"),
                bbox_inches="tight", facecolor="white")
    plt.close()
    print("  \u2713 diag_faiss_comparison.png")


if __name__ == "__main__":
    print("Generating diagrams...")
    make_pipeline()
    make_graph()
    make_kernels()
    make_benchmark()
    make_scaling()
    make_sustained()
    make_wallclock()
    make_opt_history()
    make_large_scaling()
    make_fp16_comparison()
    make_faiss_comparison()
    print("All 11 diagrams generated.")
